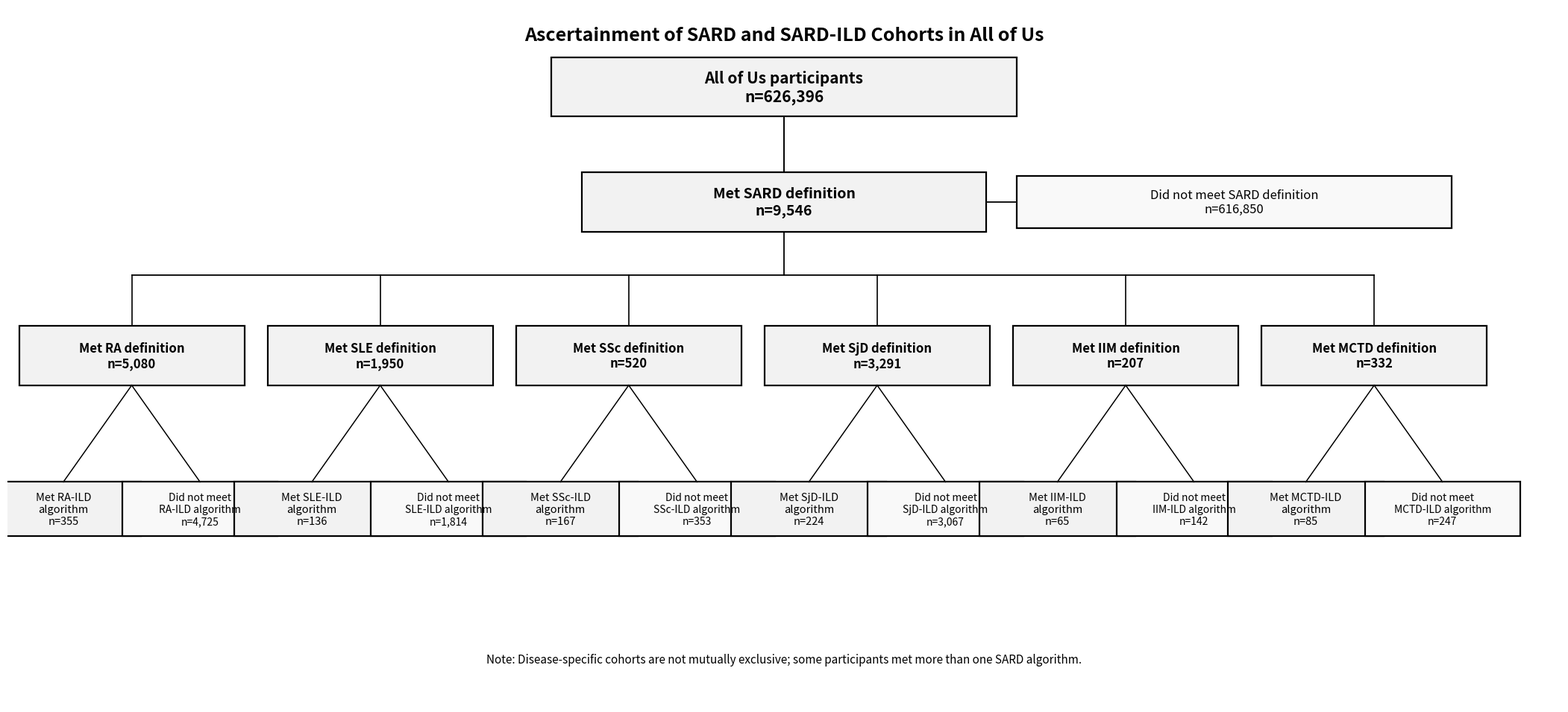

Here is the Python script that generated this plot:
import matplotlib.pyplot as plt
from matplotlib.patches import Rectangle

# ==============================
# Data
# ==============================
all_of_us = 626396
all_sard = 9546
not_sard = all_of_us - all_sard

diseases = [
    ("RA", 5080, 355),
    ("SLE", 1950, 136),
    ("SSc", 520, 167),
    ("SjD", 3291, 224),
    ("IIM", 207, 65),
    ("MCTD", 332, 85),
]

# ==============================
# Setup
# ==============================
fig, ax = plt.subplots(figsize=(22, 10.5))
ax.set_xlim(0, 1)
ax.set_ylim(0, 1)
ax.axis("off")

def box(x, y, w, h, text, fc="#f2f2f2", fs=11, bold=False, lw=1.6):
    rect = Rectangle(
        (x - w / 2, y - h / 2), w, h,
        facecolor=fc, edgecolor="black", linewidth=lw
    )
    ax.add_patch(rect)
    ax.text(
        x, y, text,
        ha="center", va="center",
        fontsize=fs,
        fontweight="bold" if bold else "normal",
        wrap=True
    )

def line(x1, y1, x2, y2, lw=1.2):
    ax.plot([x1, x2], [y1, y2], color="black", lw=lw)

# ==============================
# Layout coordinates
# ==============================
x_center = 0.50

y_all = 0.885
y_sard = 0.72
y_disease = 0.50
y_bottom = 0.28

# horizontal splitter below SARD box
y_split = 0.615

# disease x positions
xs = [0.08, 0.24, 0.40, 0.56, 0.72, 0.88]

# ==============================
# Top boxes
# ==============================
box(
    x_center, y_all, 0.30, 0.085,
    f"All of Us participants\nn={all_of_us:,}",
    fc="#f2f2f2", fs=15, bold=True
)

box(
    x_center, y_sard, 0.26, 0.085,
    f"Met SARD definition\nn={all_sard:,}",
    fc="#f2f2f2", fs=14, bold=True
)

line(x_center, y_all - 0.0425, x_center, y_sard + 0.0425, lw=1.4)

# Right exclusion box (moved slightly left)
x_excl = 0.79
box(
    x_excl, y_sard, 0.28, 0.075,
    f"Did not meet SARD definition\nn={not_sard:,}",
    fc="#f9f9f9", fs=12
)

line(x_center + 0.13, y_sard, x_excl - 0.14, y_sard, lw=1.3)

# ==============================
# Splitter under SARD box
# ==============================
line(x_center, y_sard - 0.0425, x_center, y_split, lw=1.3)
line(xs[0], y_split, xs[-1], y_split, lw=1.3)

# ==============================
# Disease boxes
# ==============================
disease_w = 0.145
disease_h = 0.085

for x, (name, total, ild) in zip(xs, diseases):
    line(x, y_split, x, y_disease + disease_h / 2, lw=1.2)
    box(
        x, y_disease, disease_w, disease_h,
        f"Met {name} definition\nn={total:,}",
        fc="#f2f2f2", fs=12, bold=True
    )

# ==============================
# Bottom ILD split boxes
# ==============================
small_w = 0.10
small_h = 0.078
offset = 0.044

for x, (name, total, ild) in zip(xs, diseases):
    did_not_meet_ild = total - ild

    # connectors from disease box to lower boxes
    line(x, y_disease - disease_h / 2, x - offset, y_bottom + small_h / 2, lw=1.1)
    line(x, y_disease - disease_h / 2, x + offset, y_bottom + small_h / 2, lw=1.1)

    # met ILD algorithm
    box(
        x - offset, y_bottom, small_w, small_h,
        f"Met {name}-ILD\nalgorithm\nn={ild:,}",
        fc="#f2f2f2", fs=10.5
    )

    # did not meet ILD algorithm
    box(
        x + offset, y_bottom, small_w, small_h,
        f"Did not meet\n{name}-ILD algorithm\nn={did_not_meet_ild:,}",
        fc="#f9f9f9", fs=10
    )

# ==============================
# Title and note
# ==============================
ax.text(
    0.5, 0.972,
    "Ascertainment of SARD and SARD-ILD Cohorts in All of Us",
    ha="center", va="top", fontsize=18, fontweight="bold"
)

ax.text(
    0.5, 0.065,
    "Note: Disease-specific cohorts are not mutually exclusive; some participants met more than one SARD algorithm.",
    ha="center", va="center", fontsize=11, style="italic"
)

# ==============================
# Save
# ==============================
plt.tight_layout(rect=[0.02, 0.04, 0.98, 0.96])
plt.savefig("flowchart_final.png", dpi=600, bbox_inches="tight")
plt.savefig("flowchart_final.pdf", bbox_inches="tight")
plt.show()
